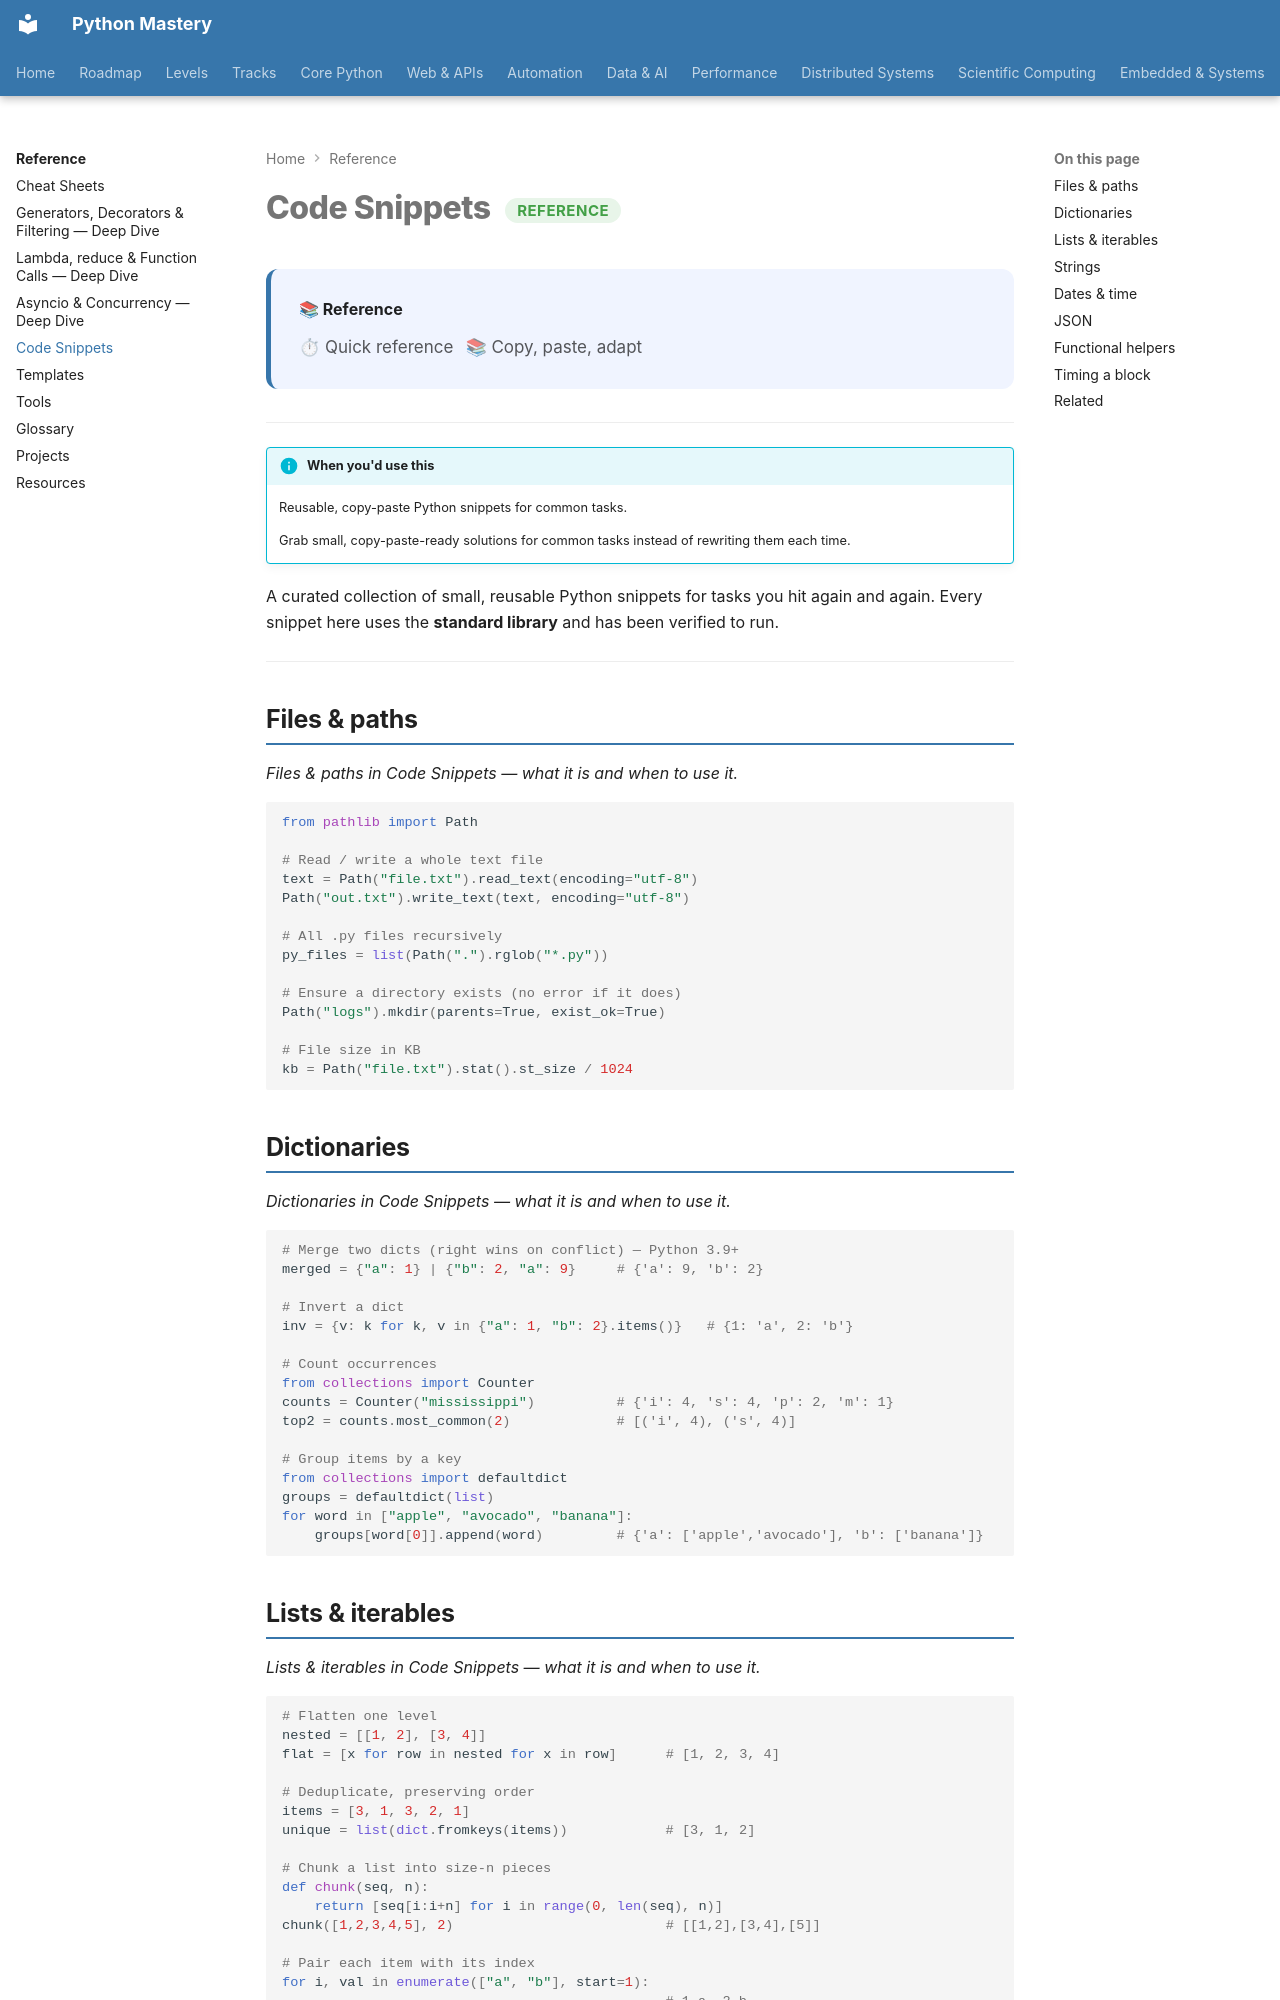

repository: SSnp75/PythonMastery-Site · page: reference/code-snippets/index.html · generator: mkdocs

---
title: "Code Snippets"
description: Reusable, copy-paste Python snippets for common tasks
---

# Code Snippets <span class="pm-badge pm-badge-beginner">Reference</span>

<div class="pm-topic-header">
  <strong>📚 Reference</strong>
  <div class="pm-topic-meta">
    <span>⏱ Quick reference</span>
    <span>📚 Copy, paste, adapt</span>
  </div>
</div>

---

!!! info "When you'd use this"
    Reusable, copy-paste Python snippets for common tasks.

    Grab small, copy-paste-ready solutions for common tasks instead of rewriting them each time.


A curated collection of small, reusable Python snippets for tasks you hit again and again. Every snippet here uses the **standard library** and has been verified to run.

---

## Files & paths

*Files & paths in Code Snippets — what it is and when to use it.*

```python
from pathlib import Path

# Read / write a whole text file
text = Path("file.txt").read_text(encoding="utf-8")
Path("out.txt").write_text(text, encoding="utf-8")

# All .py files recursively
py_files = list(Path(".").rglob("*.py"))

# Ensure a directory exists (no error if it does)
Path("logs").mkdir(parents=True, exist_ok=True)

# File size in KB
kb = Path("file.txt").stat().st_size / 1024
```

## Dictionaries

*Dictionaries in Code Snippets — what it is and when to use it.*

```python
# Merge two dicts (right wins on conflict) — Python 3.9+
merged = {"a": 1} | {"b": 2, "a": 9}     # {'a': 9, 'b': 2}

# Invert a dict
inv = {v: k for k, v in {"a": 1, "b": 2}.items()}   # {1: 'a', 2: 'b'}

# Count occurrences
from collections import Counter
counts = Counter("mississippi")          # {'i': 4, 's': 4, 'p': 2, 'm': 1}
top2 = counts.most_common(2)             # [('i', 4), ('s', 4)]

# Group items by a key
from collections import defaultdict
groups = defaultdict(list)
for word in ["apple", "avocado", "banana"]:
    groups[word[0]].append(word)         # {'a': ['apple','avocado'], 'b': ['banana']}
```
